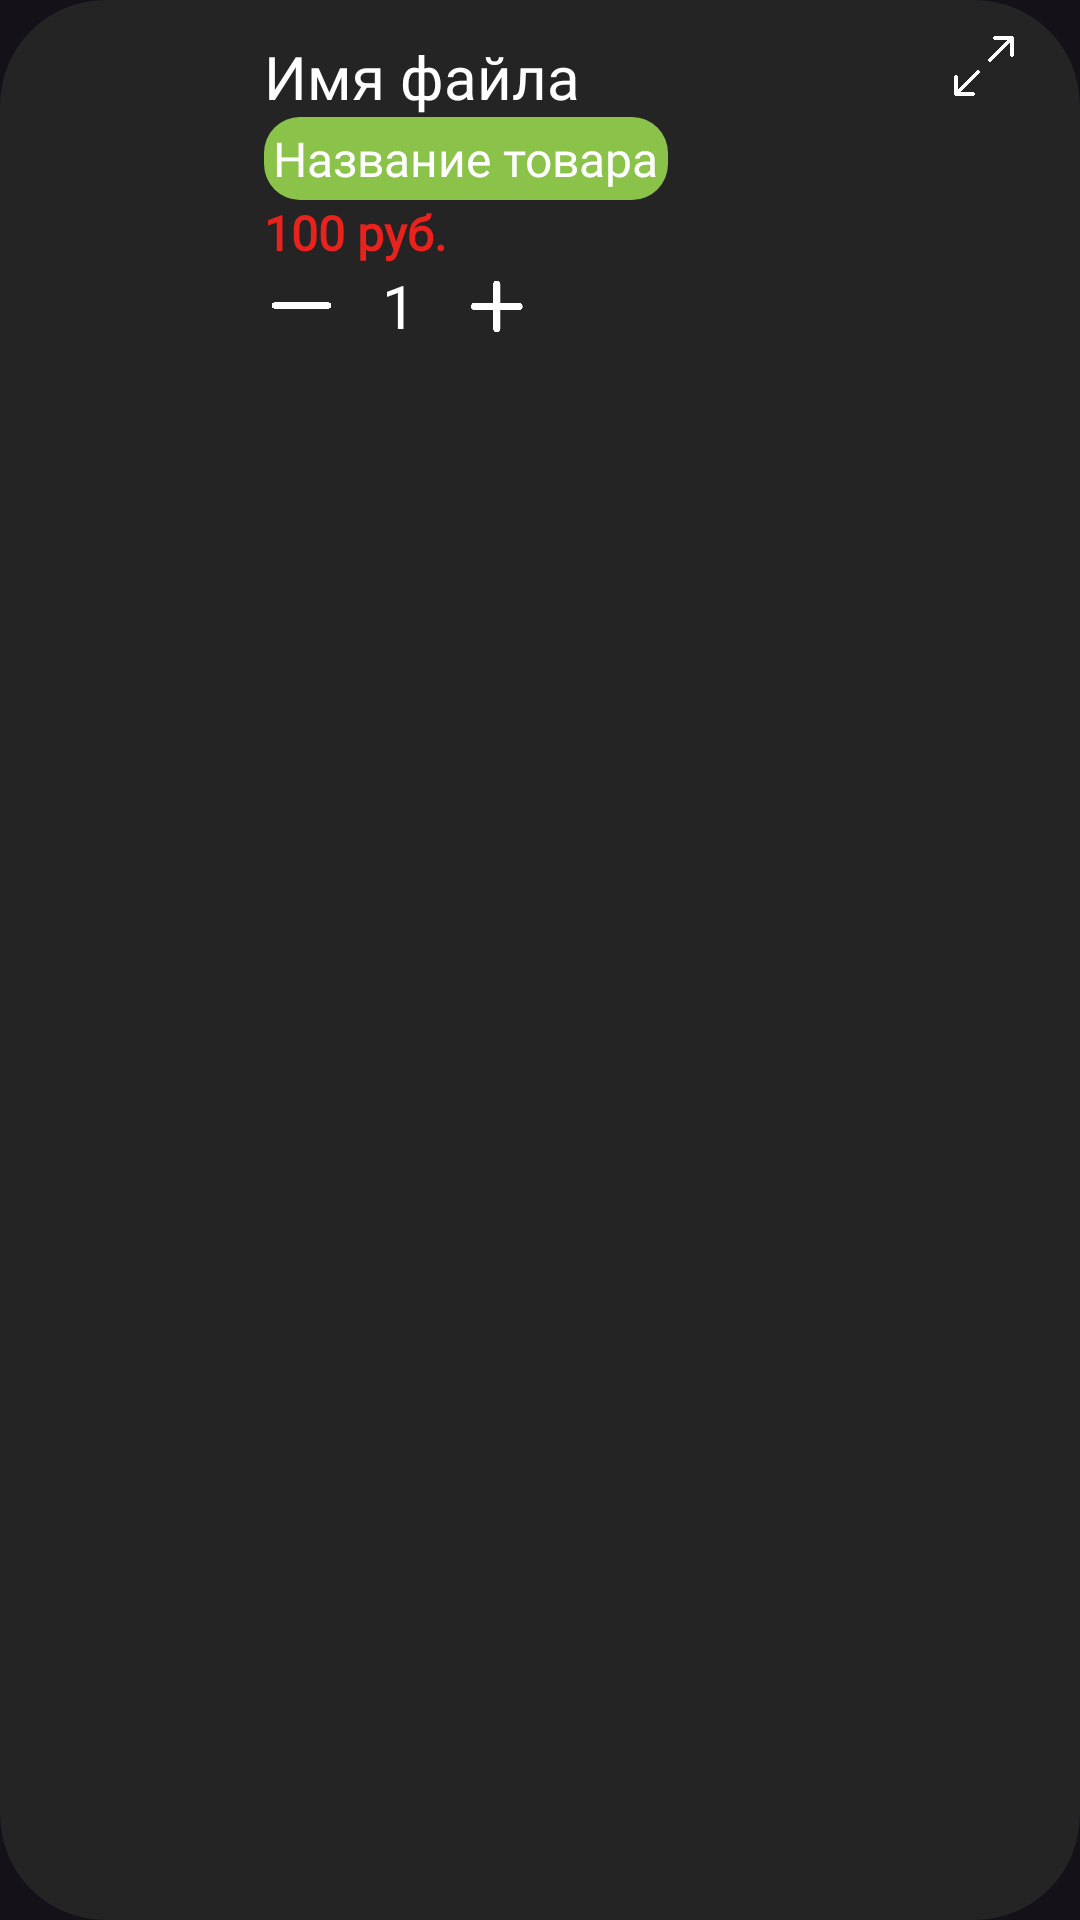

Layout XML and referenced resources for this Android screen:
<!-- AndroidManifest.xml: application theme Theme.CenterFoto -->
<!-- res/layout/card_view_basket_screen.xml -->
<?xml version="1.0" encoding="utf-8"?>
<androidx.cardview.widget.CardView xmlns:android="http://schemas.android.com/apk/res/android"
    xmlns:app="http://schemas.android.com/apk/res-auto"
    android:layout_width="match_parent"
    android:layout_height="wrap_content"
    android:padding="8dp"
    android:layout_marginBottom="6dp"
    app:cardCornerRadius="35dp"
    app:cardElevation="0dp"
    app:cardBackgroundColor="#242425"
  >

<LinearLayout

    android:layout_width="match_parent"
    android:layout_height="wrap_content"
    android:orientation="horizontal"
    android:padding="12dp"
    android:layout_marginBottom="8dp"

  >

    <ImageView
    android:id="@+id/image"
    android:layout_width="60dp"
    android:layout_height="100dp"
        android:padding="6dp"
        />
<LinearLayout
    android:layout_width="0dp"
    android:layout_height="wrap_content"
    android:layout_weight="1"
    android:orientation="vertical"
    android:layout_marginStart="16dp">

    <TextView
        android:id="@+id/basketProductName"
        android:layout_width="match_parent"
        android:layout_height="wrap_content"

        android:layout_gravity="center_vertical"
        android:fontFamily="@font/firasans"

        android:text="Имя файла"
        android:textColor="@color/white"
        android:textSize="20sp" />

    <TextView
        android:id="@+id/categoryName"
        android:layout_width="wrap_content"
        android:layout_height="wrap_content"
        android:layout_gravity="center_vertical"
        android:fontFamily="@font/firasans"
        android:maxLines="2"
        android:background="@drawable/rounded_button"
        android:text="Название товара"
        android:textColor="@color/white"
        android:padding="3dp"
        android:textSize="16sp" />

    <TextView
        android:id="@+id/priceForItem"
        android:layout_width="wrap_content"
        android:layout_height="wrap_content"
        android:fontFamily="@font/firasans"
        android:text="100 руб."
        android:textColor="#E8221D"
        android:textSize="16sp"

        android:textStyle="bold" />

    <LinearLayout
        android:layout_width="wrap_content"
        android:layout_height="wrap_content"
        android:orientation="horizontal"
        android:gravity="center_vertical"
        android:layout_gravity="center_vertical">

        <ImageView
            android:id="@+id/cartDecreaseButton"
            android:layout_width="25dp"
            android:layout_height="25dp"
            android:clickable="true"
            android:gravity="center"
            android:src="@drawable/drag_handle"
            android:textColor="@color/white" />


        <TextView
            android:id="@+id/cartQuantityTextView"
            android:layout_width="40dp"
            android:layout_height="wrap_content"
            android:fontFamily="@font/firasans"
            android:gravity="center"
            android:text="1"
            android:textColor="#FFFFFF"
            android:textSize="20sp" />

        <ImageView

            android:id="@+id/cartIncreaseButton"
            android:layout_width="25dp"
            android:layout_height="25dp"
            android:clickable="true"
            android:gravity="center"
            android:src="@drawable/plus" />

    </LinearLayout>

</LinearLayout>
    <ImageView
        android:id="@+id/exploreButton"
        android:layout_width="20dp"
        android:layout_height="20dp"
        android:layout_marginEnd="10dp"
        android:background="@drawable/explore"
        android:layout_gravity="end"/>
</LinearLayout>
</androidx.cardview.widget.CardView>
<!-- resources referenced by this layout -->
<resources>
  <color name="white">#FFFFFFFF</color>
  <!-- drawable drag_handle: png bitmap (drawable, 4849 bytes) -->
  <!-- drawable explore: png bitmap (drawable, 3906 bytes) -->
  <!-- drawable plus: png bitmap (drawable, 2082 bytes) -->
  <!-- drawable rounded_button (drawable) -->
  <?xml version="1.0" encoding="utf-8"?>
  <shape xmlns:android="http://schemas.android.com/apk/res/android"
      android:shape="rectangle">
      <corners android:radius="12dp" />
      <solid android:color="#8BC34A" />
  </shape>
  <style name="Theme.CenterFoto" parent="Base.Theme.CenterFoto" />
  <style name="Base.Theme.CenterFoto" parent="Theme.Material3.Dark.NoActionBar">
          <item name="colorPrimary">#E51A2D</item>
          <item name="colorPrimaryVariant">#F44336</item>
          <item name="colorOnPrimary">#0036FA</item>
          
          <item name="android:statusBarColor">@android:color/transparent</item>
          <item name="android:navigationBarColor">@android:color/transparent</item>
  
          <item name="android:windowLightNavigationBar">true</item>
  
          
          <item name="android:enforceStatusBarContrast">false</item>
          <item name="android:enforceNavigationBarContrast">false</item>
  
      </style>
</resources>
